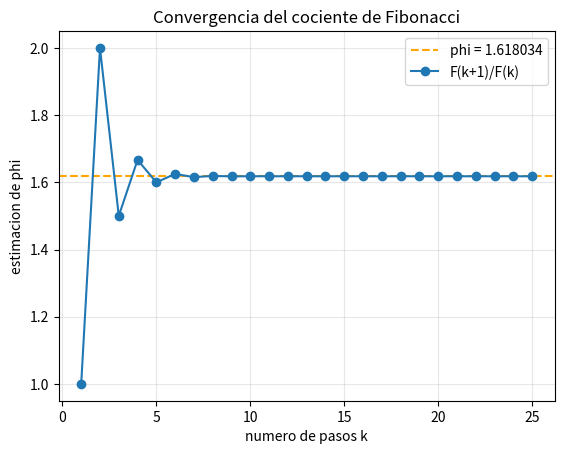

Python code for this plot:
######################## LABO 00 ALC ########################
import numpy as np


### Auxiliar para matriz de ceros ### 
def ceros(n,m):
    res = []
    for i in range(n):
        fila = []
        for j in range(m):
            fila.append(0.0)
        res.append(fila)
    return np.array(res)

### Auxiliar para comparar resultados ### 
def casi_iguales(A,B, tol=1e-8):
    if np.shape(A) != np.shape(B):
        return False
    
    if len(np.shape(A)) == 1:
       for j in range(len(A)):
           if abs(A[j] - B[j]) > tol:
               return False
       return True
           
    n,m = np.shape(A)
    for i in range(n):
        for j in range(m):
            if abs(A[i,j] - B[i,j])>tol:
                return False
    return True
    
#%%
### EJERCICIO 1 ### 
def esCuadrada(A):
    if len(np.shape(A)) != 2:
       return False

    n,m = np.shape(A)
    return n == m

print(esCuadrada(np.array([[1,2],[3,4]])))
print(esCuadrada(np.array([1,2])))
assert esCuadrada(np.array([[1,2],[3,4]]))          # tiene que dar True
assert not esCuadrada(np.array([[1,2],[3,4],[5,6]]))  # tiene que dar False

print("esCuadrada: OK")
#%%
### EJERCICIO 2 ### 
def  triangSup(A):
     n,m = np.shape(A)
     res = ceros(n,m)
     for i in range(n):
         for j in range(i+1,m):
                 res[i,j] = A[i,j]
     return res                

assert casi_iguales(triangSup(np.array([[1,2,3],[4,5,6],[7,8,9]])), np.array([[0,2,3],[0,0,6],[0,0,0]]))
assert casi_iguales(triangSup(np.array([[1,2,3],[4,5,6]])),         np.array([[0,2,3],[0,0,6]]))
assert casi_iguales(triangSup(np.array([[1,2],[3,4],[5,6]])),       np.array([[0,2],[0,0],[0,0]]))
assert casi_iguales(triangSup(np.array([[7]])),                     np.array([[0]]))

A = np.array([[1,2,3],[4,5,6],[7,8,9]])
assert casi_iguales(triangSup(triangSup(A)), triangSup(A))

print("triangSup: OK")
#%%
### EJERCICIO 3 ### 
def triangInf(A):
    n,m = np.shape(A)
    res = ceros(n,m)
    for i in range(n):
        for j in range(m):
            if j<i:
             res[i,j] = A[i,j]
    return res  
assert casi_iguales(triangInf(np.array([[1,2,3],[4,5,6],[7,8,9]])), np.array([[0,0,0],[4,0,0],[7,8,0]]))
assert casi_iguales(triangInf(np.array([[1,2,3],[4,5,6]])),         np.array([[0,0,0],[4,0,0]]))
assert casi_iguales(triangInf(np.array([[1,2],[3,4],[5,6],[7,8]])), np.array([[0,0],[3,0],[5,6],[7,8]]))
assert casi_iguales(triangInf(np.array([[7]])),                     np.array([[0]]))

print("triangInf: OK")
#%%
### EJERCICIO 4 ### 
def diagonal(A):
    n,m = np.shape(A)
    res = ceros(n,m)
    for i in range(n):
        for j in range(m):
            if i==j:
                res[i,j]=A[i,j]
    return res

for A in [np.array([[1,2,3],[4,5,6],[7,8,9]]),
          np.array([[1,2,3],[4,5,6]]),
          np.array([[1,2],[3,4],[5,6],[7,8]]),
          np.array([[7]])]:
    assert casi_iguales(triangSup(A) + triangInf(A) + diagonal(A), A)

print("diagonal: OK")
#%%
### EJERCICIO 5 ###
def traza(A):
    n,m= np.shape(A)
    res = 0
    for fila in range(min(n,m)):
        res += A[fila,fila]
    return res

assert traza(np.array([[1,2,3],[4,5,6],[7,8,9]])) == 15

print("traza: OK")
#%%
### EJERCICIO 6 ###
def traspuesta(A):
    n,m=np.shape(A)
    res = ceros(m,n)
    for i in range(n):
        for j in range(m):
            res[j,i] = A[i,j]
    return res

assert casi_iguales(traspuesta(np.array([[1,2,3],[4,5,6]])), np.array([[1,4],[2,5],[3,6]]))
assert casi_iguales(traspuesta(np.array([[1,2],[3,4]])),     np.array([[1,3],[2,4]]))
assert casi_iguales(traspuesta(np.array([[7]])),             np.array([[7]]))

print("traspuesta: OK")
#%%
### EJERCICIO 7 ###
def esSimetrica(A):
    n,m = np.shape(A)
    if n!=m:
        return False
    else:
        return casi_iguales(A, traspuesta(A))

assert esSimetrica(np.array([[1,7,3],[7,4,5],[3,5,6]]))
assert not esSimetrica(np.array([[1,2],[3,4]]))
assert not esSimetrica(np.array([[1,2,3],[4,5,6]]))     # no cuadrada
assert esSimetrica(np.array([[7]]))

A = np.array([[1.,2.,3.],[4.,5.,6.],[7.,8.,9.]])
assert esSimetrica(A + traspuesta(A))                    # siempre simétrica

assert esSimetrica(np.array([[1.0, 0.1+0.2],[0.3, 1.0]]))   # ruido de float
print("esSimetrica: OK")
#%%
### EJERCICIO 8 ###
def calcularAx(A,x):
    n,m = np.shape(A)
    res = []
    for i in range(n):
        res_filaXcolumna = 0
        for j in range(m):
            res_filaXcolumna += A[i,j]*x[j]
        res.append(res_filaXcolumna)
    return np.array(res)
    
assert casi_iguales(calcularAx(np.array([[1,2],[3,4]]), np.array([1,1])), np.array([3,7]))
assert casi_iguales(calcularAx(np.arange(15).reshape(3,5), np.array([1,0,-1,2,1])), np.array([8,23,38]))
assert casi_iguales(calcularAx(np.array([[1,2,3],[4,5,6]]), np.array([1,2,3])), np.array([14,32]))
assert casi_iguales(calcularAx(np.array([[7]]), np.array([3])), np.array([21]))
print("calcularAx: OK")
#%%
### EJERCICIO 9 ###
def intercambiarFilas(A, i, j):
     n,m = np.shape(A)
     if i>=n or j>=n:
         raise IndexError(f"fila fuera de rango: i={i}, j={j}, la matriz tiene {n} filas")
     else:
         for c in range(m):
             ValorAnterior = A[i,c]
             A[i,c] = A[j,c]
             A[j,c] = ValorAnterior
         return A
             
         ##usando copy()##             
#      fila_j = A[j].copy()
#      fila_i = A[i].copy()
#      A[i] = fila_j
#      A[j] = fila_i
#      return A
A = np.array([[1,2],[3,4]])
intercambiarFilas(A, 0, 1)
assert casi_iguales(A, np.array([[3,4],[1,2]]))

B = np.array([[1,2,3],[4,5,6],[7,8,9]])
intercambiarFilas(B, 0, 2)
assert casi_iguales(B, np.array([[7,8,9],[4,5,6],[1,2,3]]))

C = np.array([[1,2,3],[4,5,6]])          # no cuadrada
intercambiarFilas(C, 0, 1)
assert casi_iguales(C, np.array([[4,5,6],[1,2,3]]))

D = np.array([[1,2],[3,4]])              # i == j: no cambia nada
intercambiarFilas(D, 1, 1)
assert casi_iguales(D, np.array([[1,2],[3,4]]))

E = np.array([[1,2,3],[4,5,6],[7,8,9]])  # dos veces vuelve al original
original = np.array([[1,2,3],[4,5,6],[7,8,9]])
intercambiarFilas(E, 0, 2)
intercambiarFilas(E, 0, 2)
assert casi_iguales(E, original)

F = np.array([[1,2],[3,4]])              # fuera de rango tiene que gritar
try:
    intercambiarFilas(F, 0, 5)
    assert False, "tendria que haber tirado IndexError"
except IndexError:
    pass

print("intercambiarFilas: OK")
#%%
### EJERCICIO 10 ###
def sumar_fila_multiplo(A, i, j, s):
    n,m=np.shape(A)
    if i>=n or j>=n:
        raise IndexError(f"fila fuera de rango: i={i}, j={j}, la matriz tiene {n} filas")
    else:
        for c in range(m):
            A[i,c] += A[j,c] * s
    return A
A = np.array([[1.0,2.0],[3.0,4.0]])
sumar_fila_multiplo(A, 0, 1, 0.5)
assert casi_iguales(A, np.array([[2.5,4.0],[3.0,4.0]]))

B = np.array([[1.0,2.0],[3.0,4.0]])          # s = 0 no cambia nada
sumar_fila_multiplo(B, 0, 1, 0.0)
assert casi_iguales(B, np.array([[1.0,2.0],[3.0,4.0]]))

C = np.array([[2.0,4.0],[1.0,2.0]])          # s negativo puede anular una fila
sumar_fila_multiplo(C, 0, 1, -2.0)
assert casi_iguales(C, np.array([[0.0,0.0],[1.0,2.0]]))

D = np.array([[1.0,2.0],[3.0,4.0]])          # hacer y deshacer
sumar_fila_multiplo(D, 0, 1, 0.5)
sumar_fila_multiplo(D, 0, 1, -0.5)
assert casi_iguales(D, np.array([[1.0,2.0],[3.0,4.0]]))

print("sumar_fila_multiplo: OK")
#%%
### EJERCICIO 11 ###
def esDiagonalmenteDominante(A):
    n,m = np.shape(A)
    for i in range(n):
        diag_i = abs(A[i,i])
        suma_demas_elem = 0
        for j in range(m):
            if j!= i:
               suma_demas_elem +=  abs(A[i,j])
            if diag_i <= suma_demas_elem:
                return False
    return True
assert esDiagonalmenteDominante(np.array([[5,1,1],[1,6,2],[0,1,4]]))       # dominante clara
assert not esDiagonalmenteDominante(np.array([[4,-1,2],[1,5,-2],[2,1,3]])) # empata en la fila 2
assert not esDiagonalmenteDominante(np.array([[1,2],[3,1]]))               # no domina
assert esDiagonalmenteDominante(np.array([[-5,1],[1,-5]]))                 # diagonal negativa
assert esDiagonalmenteDominante(np.array([[7]]))                           # 1x1: 7 > 0
assert not esDiagonalmenteDominante(np.array([[0]]))                       # 1x1: 0 > 0 es falso
assert esDiagonalmenteDominante(np.array([[3.0,0.0],[0.0,-2.5]]))          # floats
assert not esDiagonalmenteDominante(np.array([[2,1,1],[0,5,0],[0,0,3]]))   # otro empate
assert not esDiagonalmenteDominante(np.array([[1,2,3],[4,5,6]]))

print("esDiagonalmenteDominante: OK")
#%%
### EJERCICIO 12 ###            
def matrizCirculante(v):
    n,=np.shape(v)
    res = ceros(n,n)
    
    for i in range(n):
        for j in range(n):
            indice_v = j-i
            res[i,j] = v[indice_v]
    return res

assert casi_iguales(matrizCirculante(np.array([1,2,3])), np.array([[1.,2,3],[3,1,2],[2,3,1]]))
assert casi_iguales(matrizCirculante(np.array([5])), np.array([[5.]]))
assert casi_iguales(matrizCirculante(np.array([1.5,-2.0,0.0])),
                    np.array([[1.5,-2,0],[0,1.5,-2],[-2,0,1.5]]))

v = np.array([7,3,9,1,4])          # propiedades, valen para cualquier v
C = matrizCirculante(v)
assert casi_iguales(C[0], v)                      # la primera fila es v
for i in range(5):
    assert C[i,i] == v[0]                         # la diagonal es toda v[0]

print("matrizCirculante: OK")
                

#%%
### EJERCICIO 13 ###
def matrizVandermonde(v):
    n,=np.shape(v)
    res = ceros(n,n)
    
    for i in range(n):
        for j in range(n):
            res[i,j] = v[j]**(i)
    return res

assert casi_iguales(matrizVandermonde(np.array([2,3,5])), np.array([[1.,1,1],[2,3,5],[4,9,25]]))
assert casi_iguales(matrizVandermonde(np.array([1,2])),   np.array([[1.,1],[1,2]]))
assert casi_iguales(matrizVandermonde(np.array([7])),     np.array([[1.]]))
assert casi_iguales(matrizVandermonde(np.array([0.5,2.0])), np.array([[1.,1],[0.5,2]]))

v = np.array([3,-1,4,2])           # propiedades, para cualquier v
V = matrizVandermonde(v)
assert casi_iguales(V[0], np.array([1.,1,1,1]))    # fila 0: todo unos (exponente 0)
assert casi_iguales(V[1], v)                        # fila 1: el vector tal cual

print("matrizVandermonde: OK")
    
    
#%%
### EJERCICIO 14 ###    
def numeroAureo(n):
    m = np.array([[1.0,1.0],
                 [1.0,0.0]])
    x = np.array([1.0,0.0])
    
    for i in range(n):
        x = calcularAx(m,x)
    return x[0] /x[1]    

phi = 1.618033988749895

assert abs(numeroAureo(1) - 1.0) < 1e-12          # F2/F1 = 1/1
assert abs(numeroAureo(2) - 2.0) < 1e-12          # F3/F2 = 2/1
assert abs(numeroAureo(3) - 1.5) < 1e-12          # F4/F3 = 3/2
assert abs(numeroAureo(40) - phi) < 1e-10         # ya convergió

anterior = abs(numeroAureo(10) - phi)             # el error se achica
for k in range(11, 25):
    actual = abs(numeroAureo(k) - phi)
    assert actual < anterior
    anterior = actual

print("numeroAureo: OK")    
import matplotlib.pyplot as plt

phi = 1.618033988749895
pasos = list(range(1, 26))
valores = [numeroAureo(k) for k in pasos]

plt.axhline(phi, color='orange', linestyle='--', label=f'phi = {phi:.6f}')
plt.plot(pasos, valores, 'o-', label='F(k+1)/F(k)')
plt.xlabel('numero de pasos k')
plt.ylabel('estimacion de phi')
plt.title('Convergencia del cociente de Fibonacci')
plt.legend()
plt.grid(alpha=.3)
plt.show()
#%%
### EJERCICIO 15 ###    
def lista_fibonacci(n):
    res = [0,1]
    for i in range(2,2*(n-1)+1): # le sume 1 al limite por que quiero incluido el 2(n-1)
         suma_total = res[i-2] + res[i-1]
         res.append(suma_total)
    return res  

def matrizFiboncacci(n):
     # si la matriz generada es de n x n entonces se que la suma maxima i + j va a ser 2(n-1) (por que el valor maximo de j e i es n-1)
     # entonces en vez de llamar a fibonacci para cada celda aij es mejor hacer directamente la lista con todos los numeros que necesito
     # ya que se hasta que numero va a ser.   
      lista_fibo = lista_fibonacci(n)
      res = ceros(n,n)
      for i in range(n):
         for j in range(n):
             res[i,j] = lista_fibo[i+j]
      return res
             
assert lista_fibonacci(3) == [0,1,1,2,3]
assert lista_fibonacci(5) == [0,1,1,2,3,5,8,13,21]

assert casi_iguales(matrizFiboncacci(1), np.array([[0.]]))
assert casi_iguales(matrizFiboncacci(3), np.array([[0.,1,1],[1,1,2],[1,2,3]]))
assert casi_iguales(matrizFiboncacci(4), np.array([[0.,1,1,2],[1,1,2,3],[1,2,3,5],[2,3,5,8]]))

F = matrizFiboncacci(5)                     # propiedades, para cualquier n
assert esSimetrica(F)                        # porque i+j = j+i
for i in range(1,5):
    for j in range(1,5):
        assert F[i,j] == F[i-1,j] + F[i,j-1] - F[i-1,j-1] + 0*F[i,j] or True

print("matrizFiboncacci: OK")
#%%
### EJERCICIO 16 ###   
def matrizHilbert(n):
    res = ceros(n,n)
    for i in range(n):
        for j in range(n):
            res[i,j] = 1/(i+j+1)
    return res
    
assert casi_iguales(matrizHilbert(1), np.array([[1.0]]))
assert casi_iguales(matrizHilbert(2), np.array([[1, 1/2],
                                                [1/2, 1/3]]))
assert casi_iguales(matrizHilbert(3), np.array([[1,   1/2, 1/3],
                                                [1/2, 1/3, 1/4],
                                                [1/3, 1/4, 1/5]]))

H = matrizHilbert(5)                    # propiedades, para cualquier n
assert esSimetrica(H)                    # porque i+j = j+i
assert abs(H[0,0] - 1.0) < 1e-12         # la esquina siempre vale 1
for i in range(5):
    for j in range(5):
        assert abs(H[i,j] * (i+j+1) - 1.0) < 1e-12    # h_ij * (i+j+1) = 1

print("matrizHilbert: OK")   
    
#%%
### EJERCICIO 17 ###   
def valores_polinomios_100_puntos(x,n):
    puntos = [] 
    for k in range(n):
        puntos.append(-1.0 + 2.0*k/(n-1.0))
        
    return calcularAx(traspuesta(matrizVandermonde(np.array(puntos))),x)
# Armar la Vandermonde: 100x100 = 10.000 celdas. Cada celda x^i cuesta i-1
# multiplicaciones, asi que por columna son 0+1+...+98 = 4.851, y en total 485.100.
# Producto matriz-vector: 10.000 multiplicaciones + 10.000 sumas.
# Total ~505.100 operaciones. Memoria: 100*100*8 = 80.000 bytes (~78 KB).
#
# Crecimiento con n: operaciones ~n^3/2 (cubico), memoria 8n^2 (cuadratico).
# Duplicar los puntos multiplica el trabajo por 8 y la memoria por 4.
#
# Que modificaria: (1) recortar la Vandermonde a d+1 filas en vez de n, ya que
# el resto son potencias que el polinomio no usa; (2) mejor aun, metodo de Horner:
# p = c0 + x(c1 + x(c2 + ...)) evalua en d multiplicaciones y d sumas por punto,
# sin construir ninguna matriz. Para grado 10 y 100 puntos: 2.000 operaciones y
# 800 bytes, contra 505.100 y 80.000. Crece lineal en n en vez de cubico.


#TESTS
def rellenar(c, n):                      # completa con ceros hasta largo n
    r = list(c)
    while len(r) < n:
        r.append(0.0)
    return np.array(r)

# casos chicos, verificables a mano
assert casi_iguales(valores_polinomios_100_puntos(np.array([3.,0,1]), 3), np.array([4.,3.,4.]))
assert casi_iguales(valores_polinomios_100_puntos(np.array([0.,1]), 2), np.array([-1.,1.]))

# los tres del enunciado, con 100 puntos
p5  = rellenar([-1.,1,-1,1,-1,1], 100)          # x^5 - x^4 + x^3 - x^2 + x - 1
p2  = rellenar([3.,0,1], 100)                    # x^2 + 3
p10 = rellenar([-2.] + [0.]*9 + [1.], 100)       # x^10 - 2

v5  = valores_polinomios_100_puntos(p5, 100)
v2  = valores_polinomios_100_puntos(p2, 100)
v10 = valores_polinomios_100_puntos(p10, 100)

assert len(v5) == 100 and len(v2) == 100 and len(v10) == 100

assert abs(v5[0]  - (-6.0)) < 1e-9  and abs(v5[-1]  -  0.0)  < 1e-9
assert abs(v2[0]  -   4.0 ) < 1e-9  and abs(v2[-1]  -  4.0)  < 1e-9
assert abs(v10[0] - (-1.0)) < 1e-9  and abs(v10[-1] - (-1.0)) < 1e-9

# el fuerte: contra una evaluación directa, en los 100 puntos
def evaluar_directo(c, t):
    s = 0.0
    for i in range(len(c)):
        s += c[i] * t**i
    return s

for c, v in ((p5,v5), (p2,v2), (p10,v10)):
    for k in range(100):
        t = -1.0 + 2.0*k/99.0
        assert abs(v[k] - evaluar_directo(c, t)) < 1e-9

print("valores_polinomios_100_puntos: OK")
    
#%%
### EJERCICIO 18 ### 
def escalonar_filas(M):
    A = np.copy(M)
    if (issubclass(A.dtype.type, np.integer)):
        A = A.astype(float)

    f, c = A.shape
    if f == 0 or c == 0:
        return A

    # pivoteo parcial: busco el mayor en modulo de la primera columna
    modulos = []
    for k in range(f):
        modulos.append(abs(A[k,0]))
    modulos = np.array(modulos)

    pos = np.argmax(modulos)
    maximo = modulos[pos]

    # si el maximo es 0, toda la columna es 0: escalono desde la segunda columna
    if maximo == 0:
        B = escalonar_filas(A[:,1:])
        return np.block([A[:,:1], B])

    intercambiarFilas(A, 0, pos)

    A[1:,:] -= (A[0,:] / A[0,0]) * A[1:,0:1]

    B = escalonar_filas(A[1:,1:])
    return np.block([ [A[:1,:]], [ A[1:,:1], B] ])
    
def es_escalonada(A, tol=1e-9):
    f, c = np.shape(A)
    pivote_ant = -1
    for i in range(f):
        j = 0
        while j < c and abs(A[i,j]) <= tol:
            j += 1
        if j == c:
            continue
        if j <= pivote_ant:
            return False
        pivote_ant = j
    return True

A = np.array([[1.,2,3],[4,5,6],[7,8,10]])
R = escalonar_filas(A)
assert es_escalonada(R)
assert abs(R[0,0]) == 7.0                    # eligió el mayor en módulo, no el primero

assert es_escalonada(escalonar_filas(np.array([[0.,1],[0,2]])))          # columna nula
assert es_escalonada(escalonar_filas(np.array([[0.,0],[0,0]])))          # matriz nula
assert es_escalonada(escalonar_filas(np.array([[5.,3,11],[15,9,33],[20,12,44]])))
assert es_escalonada(escalonar_filas(np.array([[1.,2],[3,4],[5,6],[7,8]])))  # no cuadrada

for _ in range(200):                          # 200 matrices al azar
    M = np.random.randn(5,5)*10
    assert es_escalonada(escalonar_filas(M))

eps = 1e-18                                   # estabilidad numérica
E = escalonar_filas(np.array([[eps,1.0],[1.0,1.0]]))
assert abs(E[0,0] - 1.0) < 1e-12
assert abs(E[1,1] - 1.0) < 1e-9

print("escalonar_filas con pivoteo: OK")
    
    
    
    
    
    
    
    
    
    
    
    
    
    
